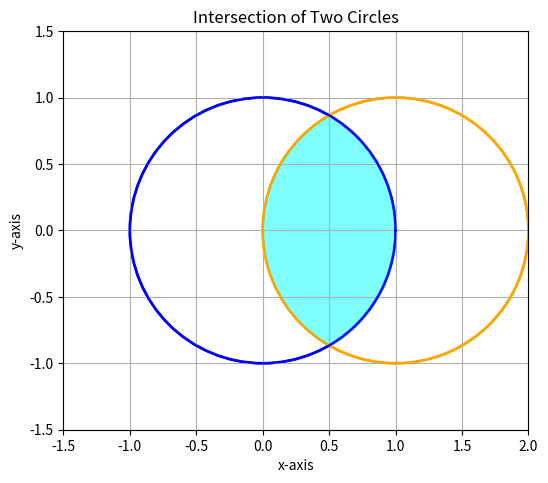

The matplotlib source for this figure:
import numpy as np
import matplotlib.pyplot as plt

# Define the figure and axis
fig, ax = plt.subplots(figsize=(6, 6))

# Parameters for the circles
circle1_center = (1, 0)
circle2_center = (0, 0)
radius = 1

# Create circles
circle1 = plt.Circle(circle1_center, radius, color='orange', fill=False, linewidth=2)
circle2 = plt.Circle(circle2_center, radius, color='blue', fill=False, linewidth=2)

# Add the circles to the plot
ax.add_artist(circle1)
ax.add_artist(circle2)

# Define theta for parameterizing the circles
theta = np.linspace(0, 2 * np.pi, 500)

# Circle 1: (x - 1)^2 + y^2 = 1
x1 = circle1_center[0] + radius * np.cos(theta)
y1 = circle1_center[1] + radius * np.sin(theta)

# Circle 2: x^2 + y^2 = 1
x2 = circle2_center[0] + radius * np.cos(theta)
y2 = circle2_center[1] + radius * np.sin(theta)

# Plot the circles
ax.plot(x1, y1, color='orange')
ax.plot(x2, y2, color='blue')

# Define the intersection points
# The intersection points of the circles can be found by solving the equations:
# (x - 1)^2 + y^2 = 1 and x^2 + y^2 = 1
# This gives the points (0.5, ±√(0.75))

y_intersection = np.sqrt(0.75)
intersection_points = [(0.5, y_intersection), (0.5, -y_intersection)]

# Fill the intersection area
y_fill = np.linspace(-y_intersection, y_intersection, 500)
x_fill1 = 1 - np.sqrt(1 - y_fill**2)  # From circle 1
x_fill2 = np.sqrt(1 - y_fill**2)      # From circle 2

# Fill between the two curves in the intersection area
ax.fill_betweenx(y_fill, x_fill1, x_fill2, where=(x_fill2 >= x_fill1), color='cyan', alpha=0.5)

# Set axis limits and aspect ratio
ax.set_xlim(-1.5, 2)
ax.set_ylim(-1.5, 1.5)
ax.set_aspect('equal')

# Set labels
ax.set_xlabel('x-axis')
ax.set_ylabel('y-axis')
ax.set_title('Intersection of Two Circles')

# Add grid for better visualization
ax.grid(True)

# Save the plot as a PNG file
plt.savefig('intersection_of_circles.png', dpi=300, bbox_inches='tight')

# Show the plot
plt.show()

